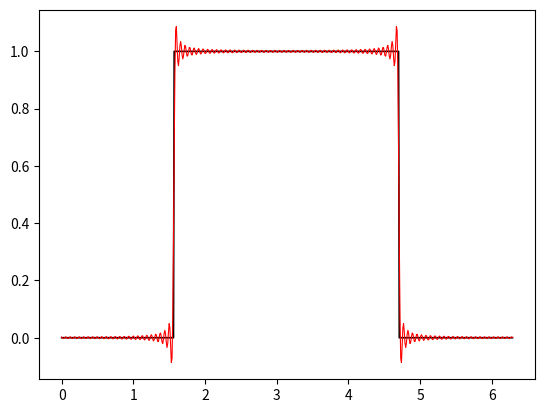

Recreate this plot in Python.
#Task 2. Fourier Series for a Discontinuous Hat Signal.
import numpy as np
import matplotlib.pyplot as plt

dx = 0.01
L = 2*np.pi
x = np.arange(0,L+dx,dx)
n = len(x)
nquart = int(np.floor(n/4))

f = np.zeros_like(x)
f[nquart:3*nquart] = 1

A0 = np.sum(f*np.ones_like(x)) * dx * 2 / L
fFS = A0/2*np.ones_like(f)

for k in range(1,101):
    Ak = np.sum(f*np.cos(2*np.pi*k*x/L)) * 2 * dx / L
    Bk = np.sum(f*np.sin(2*np.pi*k*x/L)) * 2 * dx / L
    fFS = fFS + Ak*np.cos(2*np.pi*k*x/L) + Bk*np.sin(2*np.pi*k*x/L)

plt.plot(x,f,color='k',linewidth=1.2)
plt.plot(x,fFS,'-',color='r',linewidth=0.8)
plt.show()